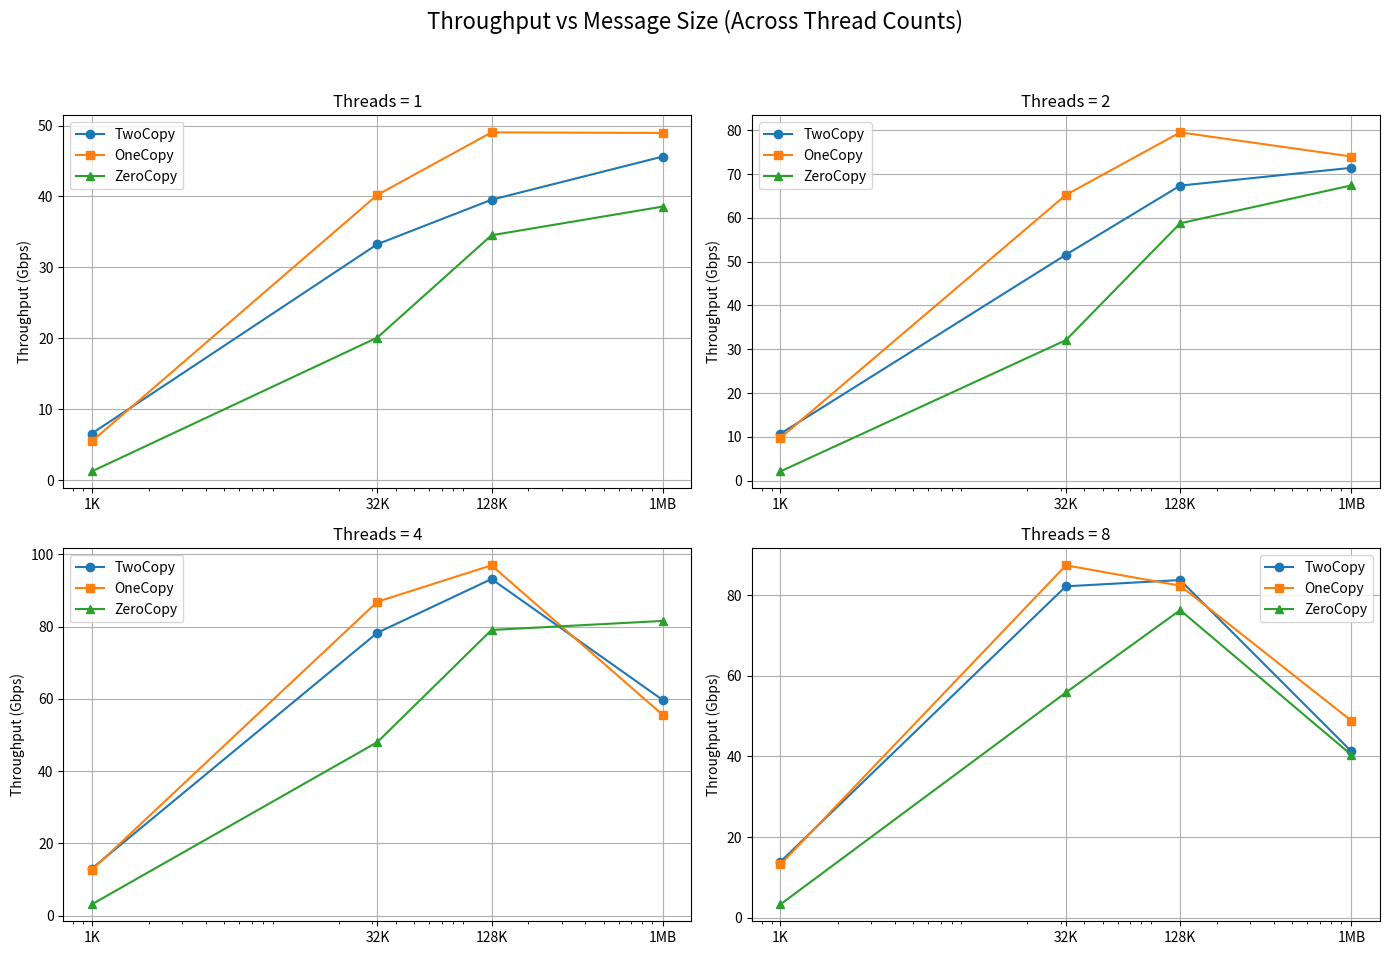
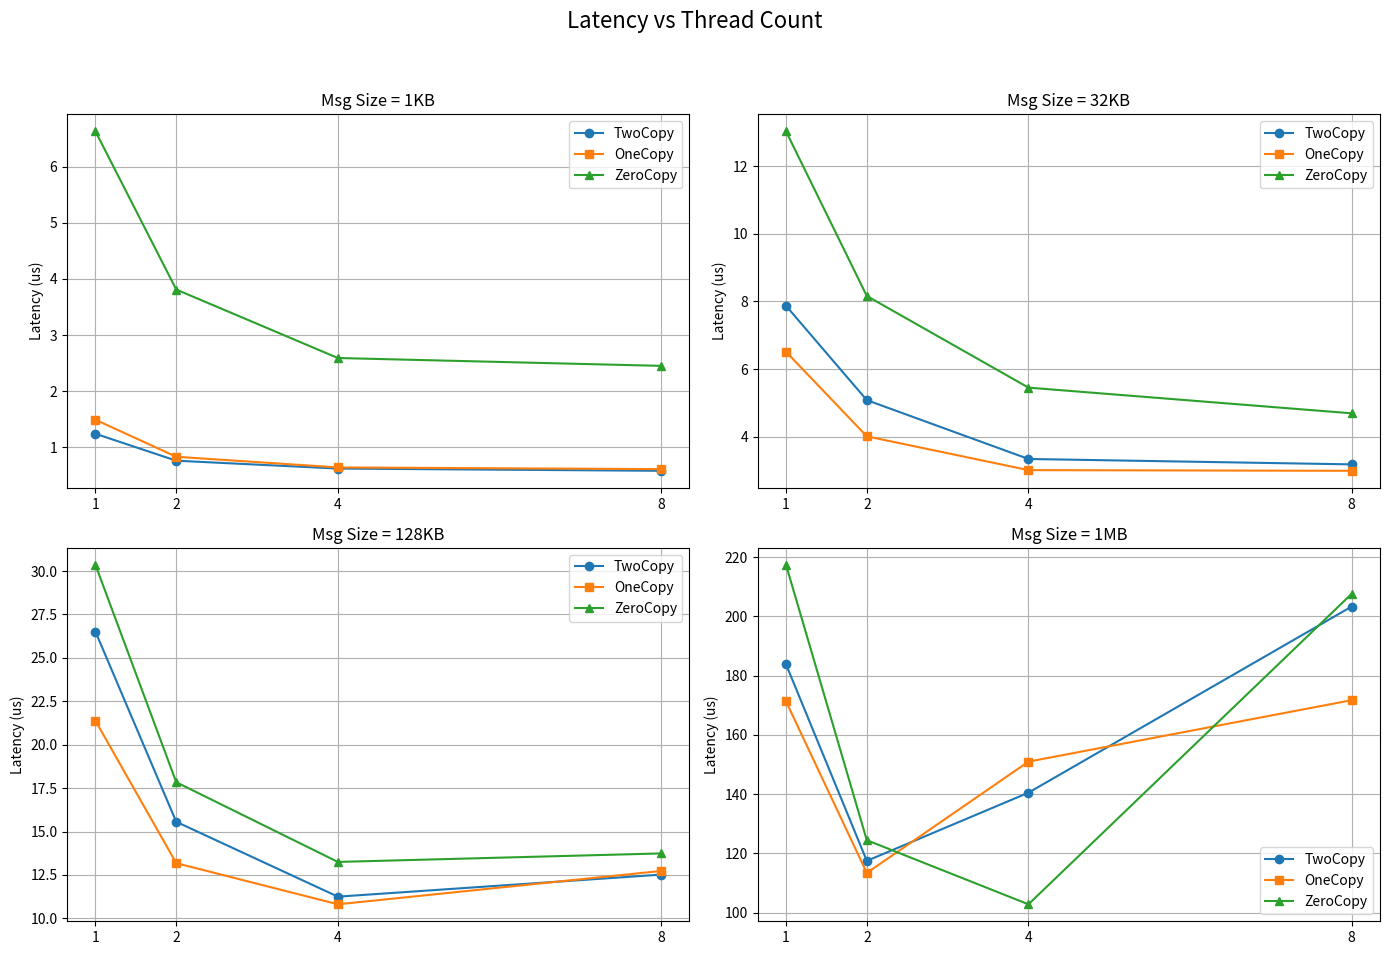
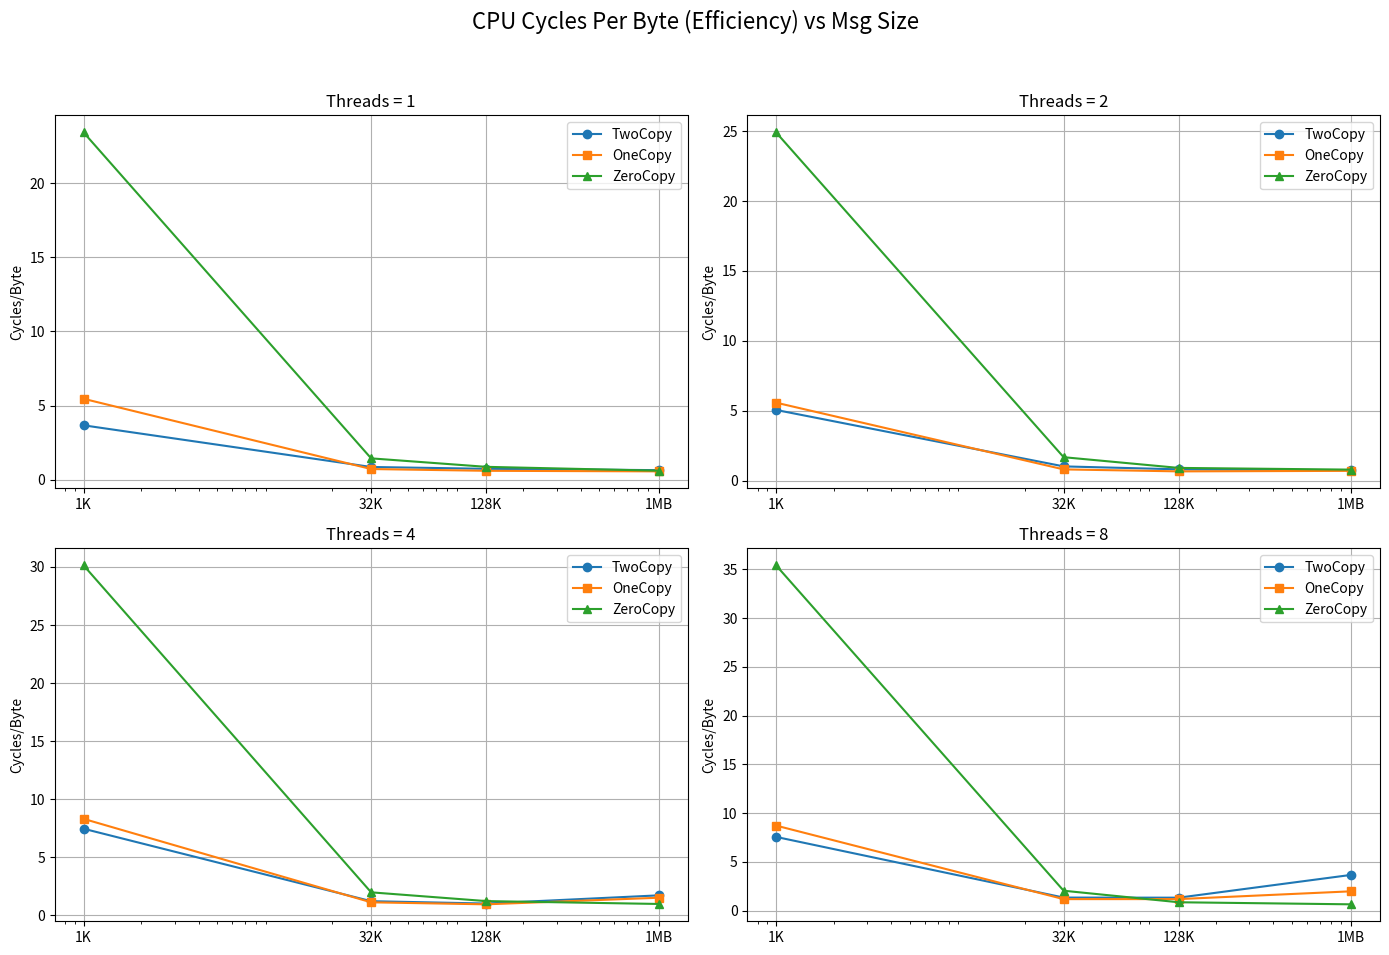
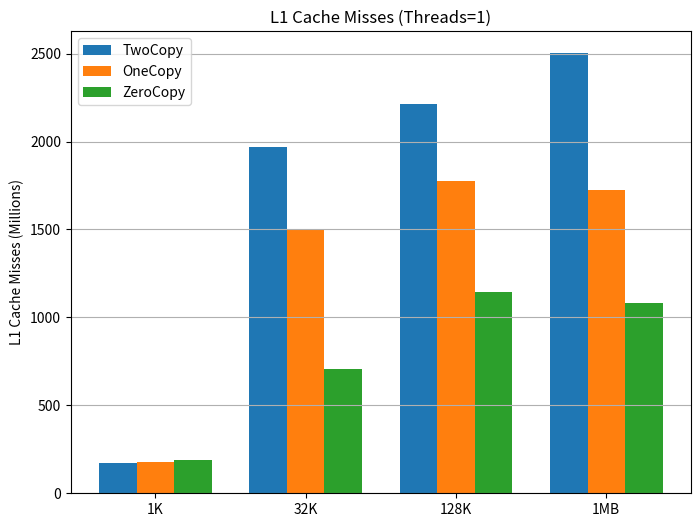

Here is the Python script that generated these plots, in order:
# Roll No: MT25073
# File: MT25073_Part_D_Plots.py
# Description: Generates ALL required comprehensive subplots using HARDCODED data.

import matplotlib.pyplot as plt
import numpy as np

# ==========================================
# HARDCODED DATA (Extracted from your CSV)
# ==========================================

sizes_kb = [1, 32, 128, 1024]
threads = [1, 2, 4, 8]

# --- 1. THROUGHPUT DATA (Gbps) ---
# Format: [1KB, 32KB, 128KB, 1MB]
tp_two_t1 = [6.57, 33.27, 39.54, 45.63]
tp_two_t2 = [10.75, 51.59, 67.35, 71.42]
tp_two_t4 = [13.06, 78.33, 93.21, 59.71]
tp_two_t8 = [13.91, 82.20, 83.75, 41.25]

tp_one_t1 = [5.48, 40.22, 49.04, 48.96]
tp_one_t2 = [9.81, 65.24, 79.50, 73.99]
tp_one_t4 = [12.68, 86.92, 97.00, 55.56]
tp_one_t8 = [13.24, 87.40, 82.36, 48.85]

tp_zero_t1 = [1.23, 20.10, 34.53, 38.58]
tp_zero_t2 = [2.15, 32.10, 58.76, 67.41]
tp_zero_t4 = [3.16, 48.06, 79.11, 81.61]
tp_zero_t8 = [3.34, 55.87, 76.29, 40.39]

# --- 2. LATENCY DATA (microseconds) ---
# Format: [Thread1, Thread2, Thread4, Thread8]
lat_two_1k = [1.24, 0.76, 0.62, 0.58]
lat_two_32k = [7.87, 5.08, 3.34, 3.18]
lat_two_128k = [26.51, 15.56, 11.25, 12.52]
lat_two_1mb = [183.84, 117.45, 140.48, 203.35]

lat_one_1k = [1.49, 0.83, 0.64, 0.61]
lat_one_32k = [6.51, 4.01, 3.01, 2.99]
lat_one_128k = [21.38, 13.18, 10.81, 12.73]
lat_one_1mb = [171.32, 113.37, 150.96, 171.72]

lat_zero_1k = [6.63, 3.81, 2.59, 2.45]
lat_zero_32k = [13.03, 8.16, 5.45, 4.69]
lat_zero_128k = [30.36, 17.84, 13.25, 13.74]
lat_zero_1mb = [217.44, 124.43, 102.78, 207.66]

# --- 3. RAW CYCLES DATA (For Efficiency Calculation) ---
# Format: [1KB, 32KB, 128KB, 1MB]
# I extracted these manually from your CSV for ALL threads.

# TwoCopy Cycles
cyc_two_t1 = [15073965817, 17904004913, 18240266365, 18453193248]
cyc_two_t2 = [33992460383, 32940938262, 34136797066, 33464440564]
cyc_two_t4 = [60770988973, 58780517175, 58155996712, 63592121557]
cyc_two_t8 = [65752536870, 68919139793, 69636277388, 94581164504]

# OneCopy Cycles
cyc_one_t1 = [18698380139, 18162125586, 18487106927, 17277769418]
cyc_one_t2 = [34218636557, 32906946512, 33051614689, 32504435226]
cyc_one_t4 = [65747746552, 59936550632, 56409000308, 52054915268]
cyc_one_t8 = [72201999000, 64554221068, 60948102791, 60562707243]

# ZeroCopy Cycles
cyc_zero_t1 = [18006355019, 18113528493, 18785648751, 14715863848]
cyc_zero_t2 = [33479100012, 33697395614, 33547156022, 33275294050]
cyc_zero_t4 = [59530465546, 58982283606, 59805457743, 49065540505]
cyc_zero_t8 = [73934434652, 71341924277, 41013029141, 16361841639]

# --- 4. CACHE MISS DATA (Millions) - Thread=1 Only ---
miss_two = [173.6, 1967.4, 2214.8, 2501.9]
miss_one = [180.2, 1497.6, 1773.0, 1726.5]
miss_zero = [186.8, 704.5, 1147.3, 1081.1]

# ==========================================
# HELPER FUNCTIONS
# ==========================================

def calc_cpb(cycles_arr, tp_arr):
    # Calculates CPU Cycles Per Byte
    # Formula: Cycles / (Throughput_Gbps * 1e9 / 8 * 5 seconds)
    cpb = []
    for cyc, tp in zip(cycles_arr, tp_arr):
        if tp == 0: cpb.append(0)
        else:
            total_bytes = (tp * 1e9 / 8) * 5
            cpb.append(cyc / total_bytes)
    return cpb

def plot_setup():
    # --- FIGURE 1: THROUGHPUT GRID (2x2) ---
    fig1, axs1 = plt.subplots(2, 2, figsize=(14, 10))
    fig1.suptitle('Throughput vs Message Size (Across Thread Counts)', fontsize=16)

    def plot_grid(ax, t2, t1, t0, x_vals, x_labels, title, y_label):
        ax.plot(x_vals, t2, 'o-', label='TwoCopy', color='tab:blue')
        ax.plot(x_vals, t1, 's-', label='OneCopy', color='tab:orange')
        ax.plot(x_vals, t0, '^-', label='ZeroCopy', color='tab:green')
        if x_labels:
            ax.set_xscale('log')
            ax.set_xticks(x_vals)
            ax.set_xticklabels(x_labels)
        else:
            ax.set_xticks(x_vals)
        ax.set_title(title)
        ax.set_ylabel(y_label)
        ax.grid(True)
        ax.legend()

    plot_grid(axs1[0, 0], tp_two_t1, tp_one_t1, tp_zero_t1, sizes_kb, ['1K','32K','128K','1MB'], 'Threads = 1', 'Throughput (Gbps)')
    plot_grid(axs1[0, 1], tp_two_t2, tp_one_t2, tp_zero_t2, sizes_kb, ['1K','32K','128K','1MB'], 'Threads = 2', 'Throughput (Gbps)')
    plot_grid(axs1[1, 0], tp_two_t4, tp_one_t4, tp_zero_t4, sizes_kb, ['1K','32K','128K','1MB'], 'Threads = 4', 'Throughput (Gbps)')
    plot_grid(axs1[1, 1], tp_two_t8, tp_one_t8, tp_zero_t8, sizes_kb, ['1K','32K','128K','1MB'], 'Threads = 8', 'Throughput (Gbps)')
    plt.tight_layout(rect=[0, 0.03, 1, 0.95])
    plt.savefig('MT25073_Throughput_Grid.png')

    # # --- FIGURE 2: SCALING GRID (Throughput vs Thread Count) ---
    # # Rearranging data to plot vs Threads
    # fig2, axs2 = plt.subplots(2, 2, figsize=(14, 10))
    # fig2.suptitle('Throughput Scaling vs Thread Count', fontsize=16)

    # # Helper to slice data by Index (0=1K, 1=32K, 2=128K, 3=1MB)
    # def get_scaling_data(idx, arr1, arr2, arr4, arr8):
    #     return [arr1[idx], arr2[idx], arr4[idx], arr8[idx]]

    # for i, (size_label, idx) in enumerate(zip(['1KB', '32KB', '128KB', '1MB'], [0, 1, 2, 3])):
    #     row, col = i // 2, i % 2
    #     d2 = get_scaling_data(idx, tp_two_t1, tp_two_t2, tp_two_t4, tp_two_t8)
    #     d1 = get_scaling_data(idx, tp_one_t1, tp_one_t2, tp_one_t4, tp_one_t8)
    #     d0 = get_scaling_data(idx, tp_zero_t1, tp_zero_t2, tp_zero_t4, tp_zero_t8)
    #     plot_grid(axs2[row, col], d2, d1, d0, threads, None, f'Msg Size = {size_label}', 'Throughput (Gbps)')

    # plt.tight_layout(rect=[0, 0.03, 1, 0.95])
    # plt.savefig('MT25073_Scaling_Grid.png')

    # --- FIGURE 3: LATENCY GRID (2x2) ---
    fig3, axs3 = plt.subplots(2, 2, figsize=(14, 10))
    fig3.suptitle('Latency vs Thread Count', fontsize=16)
    plot_grid(axs3[0, 0], lat_two_1k, lat_one_1k, lat_zero_1k, threads, None, 'Msg Size = 1KB', 'Latency (us)')
    plot_grid(axs3[0, 1], lat_two_32k, lat_one_32k, lat_zero_32k, threads, None, 'Msg Size = 32KB', 'Latency (us)')
    plot_grid(axs3[1, 0], lat_two_128k, lat_one_128k, lat_zero_128k, threads, None, 'Msg Size = 128KB', 'Latency (us)')
    plot_grid(axs3[1, 1], lat_two_1mb, lat_one_1mb, lat_zero_1mb, threads, None, 'Msg Size = 1MB', 'Latency (us)')
    plt.tight_layout(rect=[0, 0.03, 1, 0.95])
    plt.savefig('MT25073_Latency_Grid.png')

    # --- FIGURE 4: EFFICIENCY GRID (CPB vs Msg Size) ---
    # Calculate CPB for all
    fig4, axs4 = plt.subplots(2, 2, figsize=(14, 10))
    fig4.suptitle('CPU Cycles Per Byte (Efficiency) vs Msg Size', fontsize=16)

    def plot_cpb_subplot(ax, cyc, tp, title):
        c2 = calc_cpb(cyc[0], tp[0])
        c1 = calc_cpb(cyc[1], tp[1])
        c0 = calc_cpb(cyc[2], tp[2])
        plot_grid(ax, c2, c1, c0, sizes_kb, ['1K','32K','128K','1MB'], title, 'Cycles/Byte')

    plot_cpb_subplot(axs4[0,0], [cyc_two_t1, cyc_one_t1, cyc_zero_t1], [tp_two_t1, tp_one_t1, tp_zero_t1], 'Threads = 1')
    plot_cpb_subplot(axs4[0,1], [cyc_two_t2, cyc_one_t2, cyc_zero_t2], [tp_two_t2, tp_one_t2, tp_zero_t2], 'Threads = 2')
    plot_cpb_subplot(axs4[1,0], [cyc_two_t4, cyc_one_t4, cyc_zero_t4], [tp_two_t4, tp_one_t4, tp_zero_t4], 'Threads = 4')
    plot_cpb_subplot(axs4[1,1], [cyc_two_t8, cyc_one_t8, cyc_zero_t8], [tp_two_t8, tp_one_t8, tp_zero_t8], 'Threads = 8')
    plt.tight_layout(rect=[0, 0.03, 1, 0.95])
    plt.savefig('MT25073_Efficiency_Grid.png')

    # --- FIGURE 5: CACHE MISSES (Single Plot) ---
    plt.figure(figsize=(8, 6))
    x = np.arange(len(sizes_kb))
    width = 0.25
    plt.bar(x - width, miss_two, width, label='TwoCopy')
    plt.bar(x, miss_one, width, label='OneCopy')
    plt.bar(x + width, miss_zero, width, label='ZeroCopy')
    plt.xticks(x, ['1K', '32K', '128K', '1MB'])
    plt.ylabel('L1 Cache Misses (Millions)')
    plt.title('L1 Cache Misses (Threads=1)')
    plt.legend()
    plt.grid(True, axis='y')
    plt.savefig('MT25073_Cache_Misses.png')

    print("Generated 5 images: Throughput, Scaling, Latency, Efficiency, Cache_Misses")
    plt.show()

if __name__ == "__main__":
    plot_setup()